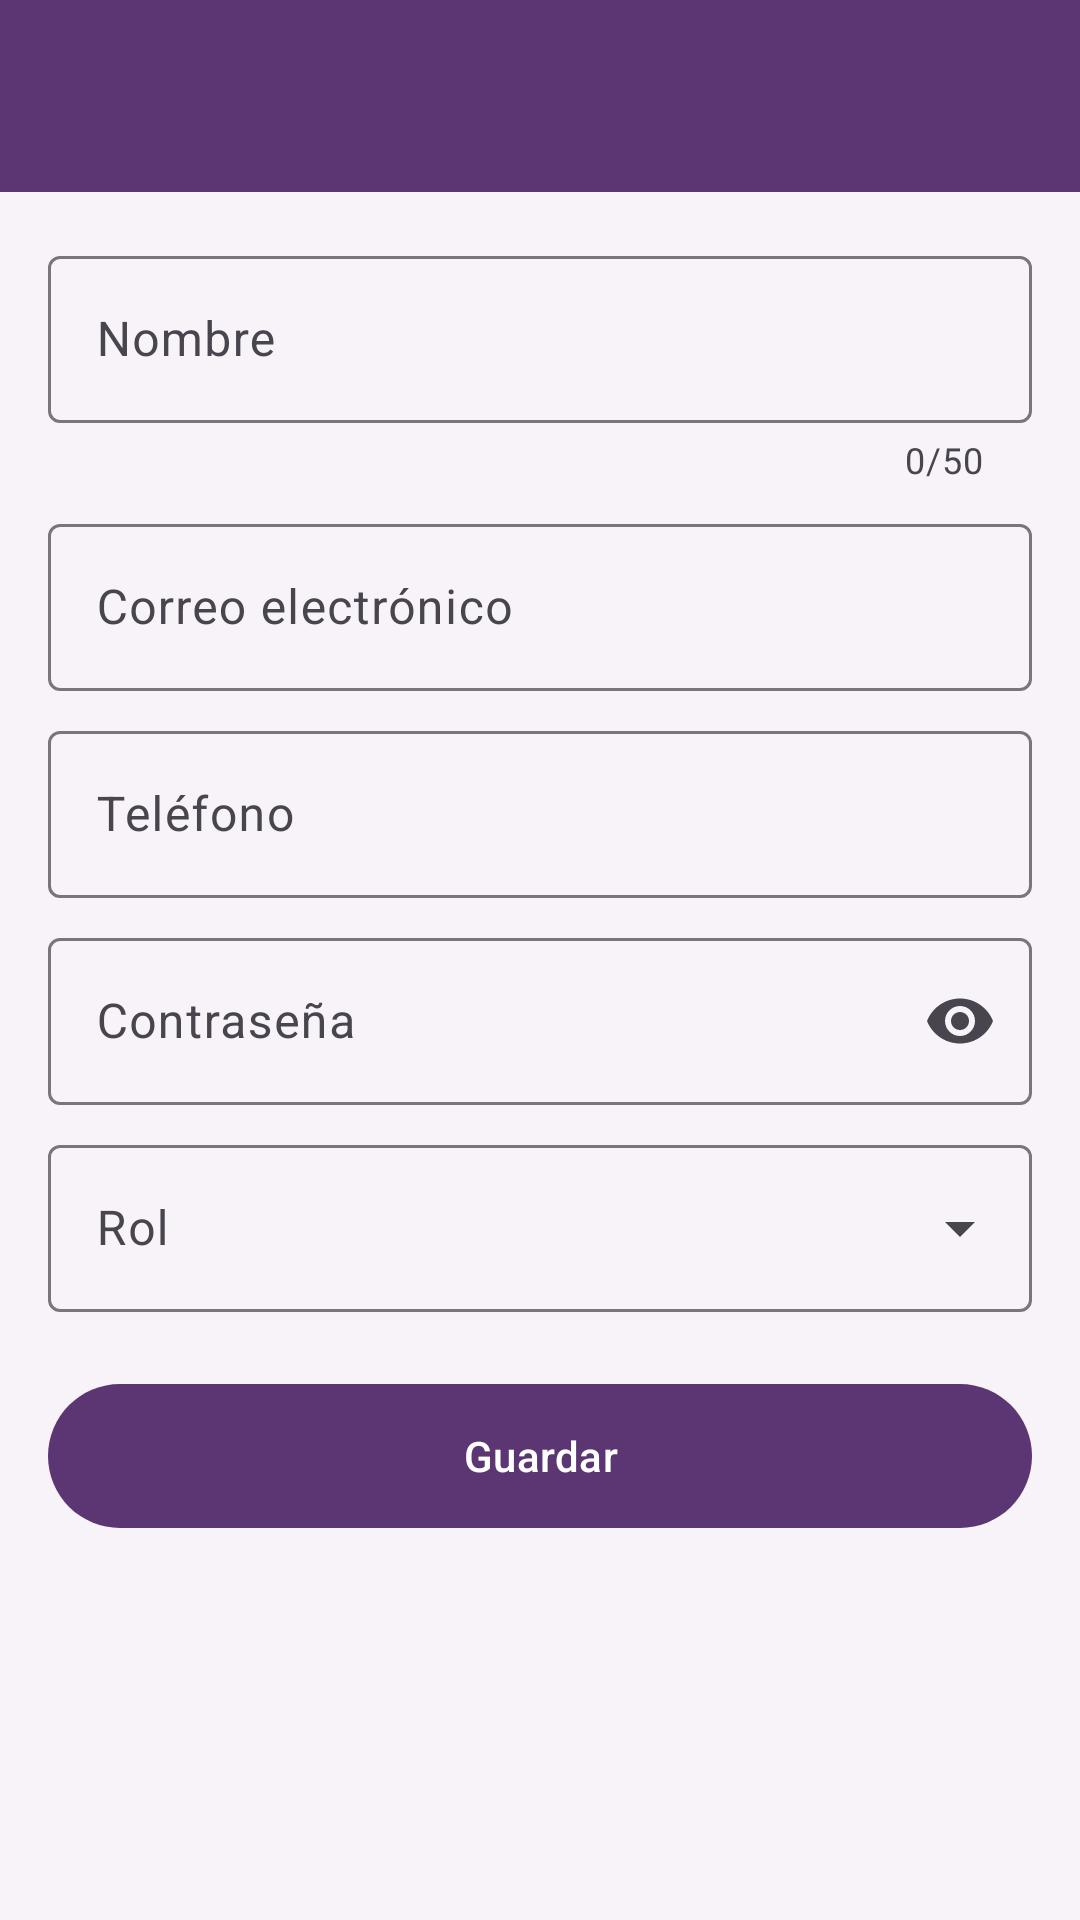

The Android layout XML behind this screen, and the referenced resources:
<!-- AndroidManifest.xml: application theme Theme.LosHilosDeMaya -->
<!-- res/layout/activity_formulario_usuario.xml -->
<?xml version="1.0" encoding="utf-8"?>
<LinearLayout xmlns:android="http://schemas.android.com/apk/res/android"
    xmlns:app="http://schemas.android.com/apk/res-auto"
    android:layout_width="match_parent"
    android:layout_height="match_parent"
    android:background="@color/fondo"
    android:orientation="vertical">

    <com.google.android.material.appbar.MaterialToolbar
        android:id="@+id/toolbar"
        style="@style/Maya.Toolbar"
        android:layout_width="match_parent"
        android:layout_height="?attr/actionBarSize" />

    <com.google.android.material.progressindicator.LinearProgressIndicator
        android:id="@+id/cargando"
        android:layout_width="match_parent"
        android:layout_height="wrap_content"
        android:indeterminate="true"
        android:visibility="gone" />

    <androidx.core.widget.NestedScrollView
        android:layout_width="match_parent"
        android:layout_height="match_parent">

        <LinearLayout
            android:layout_width="match_parent"
            android:layout_height="wrap_content"
            android:orientation="vertical"
            android:padding="16dp">

            <com.google.android.material.textfield.TextInputLayout
                android:id="@+id/campoNombre"
                style="@style/Widget.Material3.TextInputLayout.OutlinedBox"
                android:layout_width="match_parent"
                android:layout_height="wrap_content"
                android:hint="@string/campo_nombre"
                app:counterEnabled="true"
                app:counterMaxLength="50">

                <com.google.android.material.textfield.TextInputEditText
                    android:layout_width="match_parent"
                    android:layout_height="wrap_content"
                    android:inputType="textPersonName|textCapWords" />
            </com.google.android.material.textfield.TextInputLayout>

            <com.google.android.material.textfield.TextInputLayout
                android:id="@+id/campoCorreo"
                style="@style/Widget.Material3.TextInputLayout.OutlinedBox"
                android:layout_width="match_parent"
                android:layout_height="wrap_content"
                android:layout_marginTop="8dp"
                android:hint="@string/campo_correo">

                <com.google.android.material.textfield.TextInputEditText
                    android:layout_width="match_parent"
                    android:layout_height="wrap_content"
                    android:inputType="textEmailAddress" />
            </com.google.android.material.textfield.TextInputLayout>

            <com.google.android.material.textfield.TextInputLayout
                android:id="@+id/campoTelefono"
                style="@style/Widget.Material3.TextInputLayout.OutlinedBox"
                android:layout_width="match_parent"
                android:layout_height="wrap_content"
                android:layout_marginTop="8dp"
                android:hint="@string/campo_telefono">

                <com.google.android.material.textfield.TextInputEditText
                    android:layout_width="match_parent"
                    android:layout_height="wrap_content"
                    android:inputType="phone" />
            </com.google.android.material.textfield.TextInputLayout>

            <com.google.android.material.textfield.TextInputLayout
                android:id="@+id/campoPassword"
                style="@style/Widget.Material3.TextInputLayout.OutlinedBox"
                android:layout_width="match_parent"
                android:layout_height="wrap_content"
                android:layout_marginTop="8dp"
                android:hint="@string/campo_password"
                app:endIconMode="password_toggle">

                <com.google.android.material.textfield.TextInputEditText
                    android:layout_width="match_parent"
                    android:layout_height="wrap_content"
                    android:autofillHints="newPassword"
                    android:inputType="textPassword" />
            </com.google.android.material.textfield.TextInputLayout>

            <com.google.android.material.textfield.TextInputLayout
                android:id="@+id/campoRol"
                style="@style/Maya.CampoLista"
                android:layout_width="match_parent"
                android:layout_height="wrap_content"
                android:layout_marginTop="8dp"
                android:hint="@string/campo_rol">

                <com.google.android.material.textfield.MaterialAutoCompleteTextView
                    android:id="@+id/selectorRol"
                    android:layout_width="match_parent"
                    android:layout_height="wrap_content"
                    android:inputType="none" />
            </com.google.android.material.textfield.TextInputLayout>

            <com.google.android.material.button.MaterialButton
                android:id="@+id/botonGuardar"
                android:layout_width="match_parent"
                android:layout_height="56dp"
                android:layout_marginTop="20dp"
                android:text="@string/guardar" />
        </LinearLayout>
    </androidx.core.widget.NestedScrollView>
</LinearLayout>
<!-- resources referenced by this layout -->
<resources>
  <color name="fondo">#F7F3F9</color>
  <string name="campo_correo">Correo electrónico</string>
  <string name="campo_nombre">Nombre</string>
  <string name="campo_password">Contraseña</string>
  <string name="campo_rol">Rol</string>
  <string name="campo_telefono">Teléfono</string>
  <string name="guardar">Guardar</string>
  <style name="Maya.CampoLista" parent="Widget.Material3.TextInputLayout.OutlinedBox.ExposedDropdownMenu" />
  <style name="Maya.Toolbar" parent="Widget.Material3.Toolbar">
          <item name="android:background">@color/primario</item>
          <item name="titleTextColor">@color/blanco</item>
          <item name="subtitleTextColor">@color/secundario</item>
          <item name="navigationIconTint">@color/blanco</item>
          <item name="android:theme">@style/ThemeOverlay.Material3.Dark.ActionBar</item>
      </style>
  <style name="Theme.LosHilosDeMaya" parent="Theme.Material3.Light.NoActionBar">
          <item name="colorPrimary">@color/primario</item>
          <item name="colorOnPrimary">@color/blanco</item>
          <item name="colorPrimaryContainer">@color/secundario</item>
          <item name="colorOnPrimaryContainer">@color/primario_oscuro</item>
          <item name="colorSecondary">@color/primario</item>
          <item name="colorSecondaryContainer">@color/secundario</item>
          <item name="colorOnSecondaryContainer">@color/primario_oscuro</item>
          <item name="colorSurface">@color/blanco</item>
          <item name="android:colorBackground">@color/fondo</item>
          <item name="android:windowBackground">@color/primario</item>
      </style>
  <color name="primario">#5B3673</color>
  <color name="blanco">#FFFFFF</color>
  <color name="secundario">#FFE4C3</color>
  <color name="primario_oscuro">#432857</color>
</resources>
